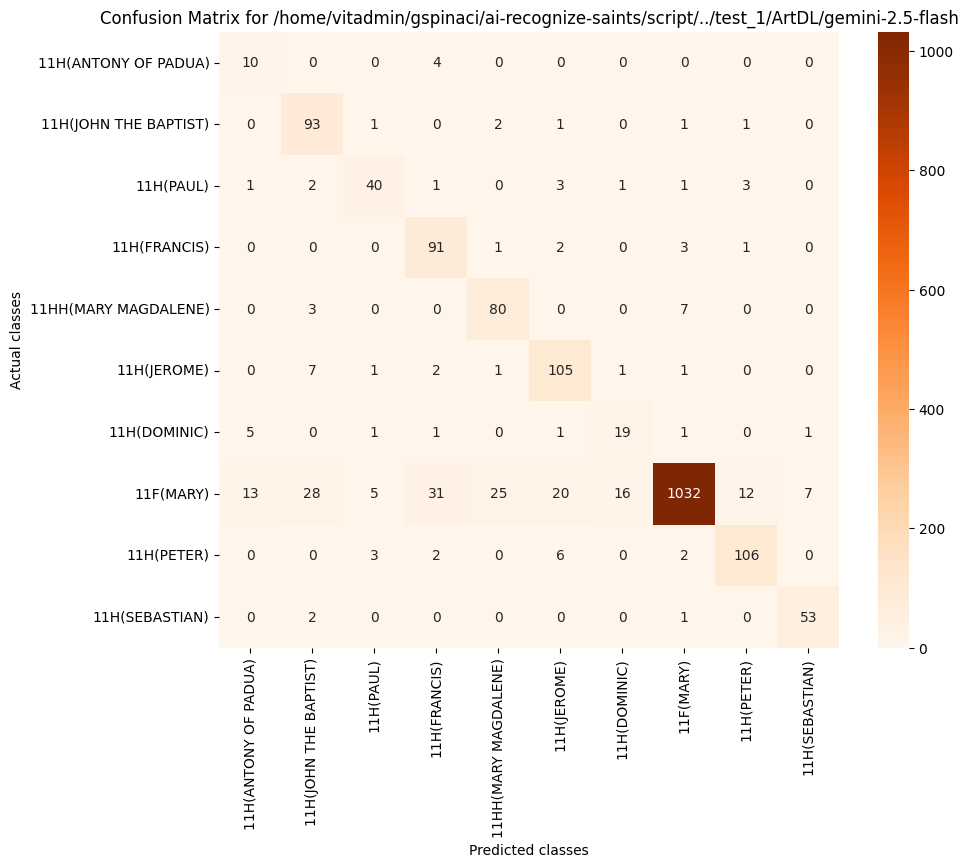

The table this chart was drawn from, first rows:
, 11H(ANTONY OF PADUA), 11H(JOHN THE BAPTIST), 11H(PAUL), 11H(FRANCIS), 11HH(MARY MAGDALENE), 11H(JEROME), 11H(DOMINIC), 11F(MARY), 11H(PETER), 11H(SEBASTIAN)
11H(ANTONY OF PADUA), 10, 0, 0, 4, 0, 0, 0, 0, 0, 0
11H(JOHN THE BAPTIST), 0, 93, 1, 0, 2, 1, 0, 1, 1, 0
11H(PAUL), 1, 2, 40, 1, 0, 3, 1, 1, 3, 0
11H(FRANCIS), 0, 0, 0, 91, 1, 2, 0, 3, 1, 0
11HH(MARY MAGDALENE), 0, 3, 0, 0, 80, 0, 0, 7, 0, 0
11H(JEROME), 0, 7, 1, 2, 1, 105, 1, 1, 0, 0
11H(DOMINIC), 5, 0, 1, 1, 0, 1, 19, 1, 0, 1
11F(MARY), 13, 28, 5, 31, 25, 20, 16, 1032, 12, 7
11H(PETER), 0, 0, 3, 2, 0, 6, 0, 2, 106, 0
11H(SEBASTIAN), 0, 2, 0, 0, 0, 0, 0, 1, 0, 53
